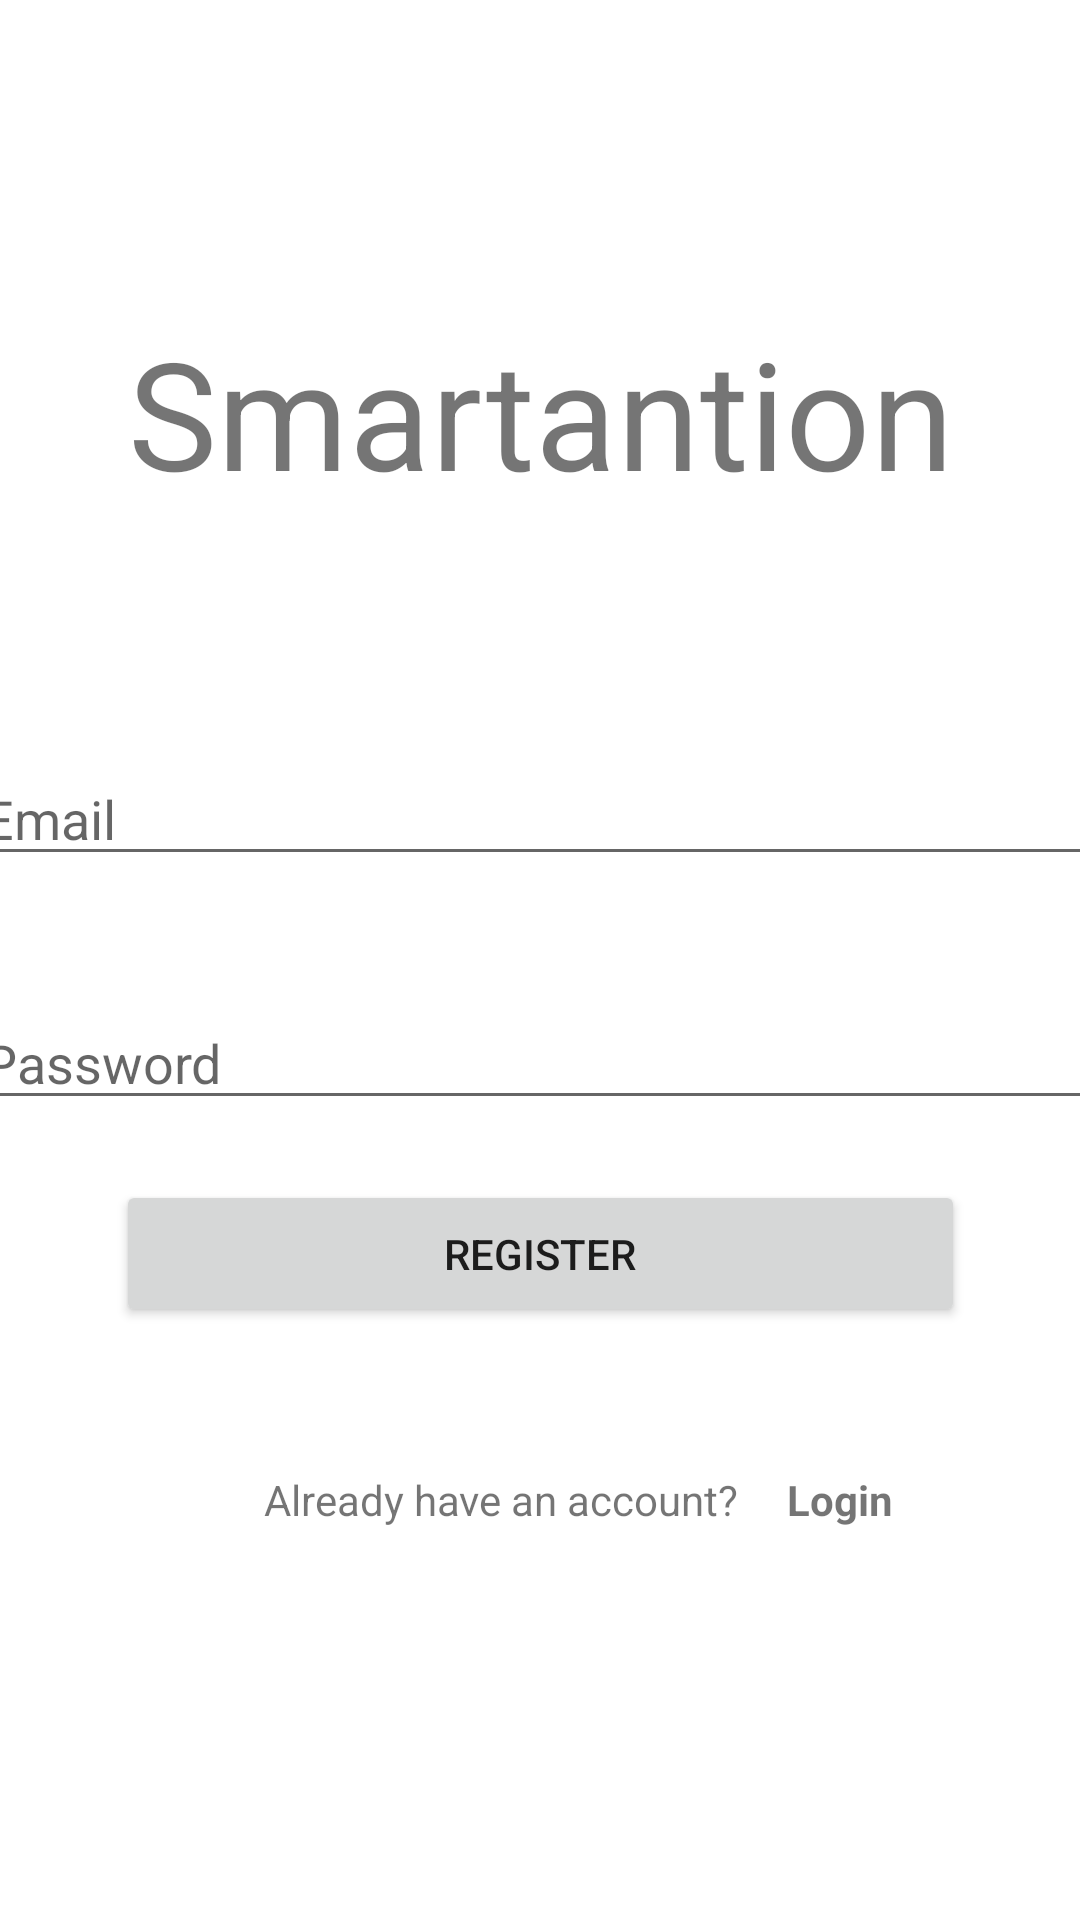

Produce the Android XML layout that renders to this screen, including the resource entries it uses.
<!-- AndroidManifest.xml: application theme Theme.Smartantion -->
<!-- res/layout/activity_register.xml -->
<?xml version="1.0" encoding="utf-8"?>
<androidx.constraintlayout.widget.ConstraintLayout xmlns:android="http://schemas.android.com/apk/res/android"
    xmlns:app="http://schemas.android.com/apk/res-auto"
    xmlns:tools="http://schemas.android.com/tools"
    android:layout_width="match_parent"
    android:layout_height="match_parent"
    tools:context=".RegisterActivity">

    <TextView
        android:id="@+id/textView"
        android:layout_width="match_parent"
        android:layout_height="wrap_content"
        android:layout_marginTop="104dp"
        android:text="Smartantion"
        android:textAlignment="center"
        android:textSize="50sp"
        app:layout_constraintRight_toRightOf="parent"
        app:layout_constraintLeft_toLeftOf="parent"
        app:layout_constraintTop_toTopOf="parent" />

    <EditText
        android:id="@+id/registerPassword"
        android:layout_width="380dp"
        android:layout_height="wrap_content"
        android:layout_marginTop="40dp"
        android:ems="10"
        android:hint="Password"
        android:inputType="textPassword"
        app:layout_constraintLeft_toLeftOf="parent"
        app:layout_constraintRight_toRightOf="parent"
        app:layout_constraintTop_toBottomOf="@id/registerEmail" />

    <EditText
        android:id="@+id/registerEmail"
        android:layout_width="380dp"
        android:layout_height="wrap_content"
        android:layout_marginTop="80dp"
        android:ems="10"
        android:hint="Email"
        android:inputType="textEmailAddress"
        app:layout_constraintLeft_toLeftOf="parent"
        app:layout_constraintRight_toRightOf="parent"
        app:layout_constraintTop_toBottomOf="@id/textView" />

    <Button
        android:id="@+id/registerButton"
        android:layout_width="283dp"
        android:layout_height="49dp"
        android:layout_marginStart="64dp"
        android:layout_marginTop="20dp"
        android:layout_marginEnd="64dp"
        android:text="Register"
        app:layout_constraintEnd_toEndOf="parent"
        app:layout_constraintStart_toStartOf="parent"
        app:layout_constraintTop_toBottomOf="@+id/registerPassword" />

    <TextView
        android:id="@+id/textView2"
        android:layout_width="wrap_content"
        android:layout_height="wrap_content"
        android:layout_marginStart="88dp"
        android:layout_marginTop="48dp"
        android:text="Already have an account?"
        app:layout_constraintStart_toStartOf="parent"
        app:layout_constraintTop_toBottomOf="@+id/registerButton" />

    <TextView
        android:id="@+id/login"
        android:layout_width="wrap_content"
        android:layout_height="wrap_content"
        android:layout_marginStart="16dp"
        android:text="Login"
        android:textStyle="bold
"
        app:layout_constraintStart_toEndOf="@+id/textView2"
        app:layout_constraintTop_toTopOf="@+id/textView2" />
</androidx.constraintlayout.widget.ConstraintLayout>
<!-- resources referenced by this layout -->
<resources>
  <style name="Theme.Smartantion" parent="Theme.MaterialComponents.DayNight.DarkActionBar">
          
          <item name="colorPrimary">@color/purple_500</item>
          <item name="colorPrimaryVariant">@color/purple_700</item>
          <item name="colorOnPrimary">@color/white</item>
          
          <item name="colorSecondary">@color/teal_200</item>
          <item name="colorSecondaryVariant">@color/teal_700</item>
          <item name="colorOnSecondary">@color/black</item>
          
          <item name="android:statusBarColor" tools:targetApi="l">?attr/colorPrimaryVariant</item>
          
      </style>
  <color name="purple_500">#FF6200EE</color>
  <color name="purple_700">#FF3700B3</color>
  <color name="white">#FFFFFFFF</color>
  <color name="teal_200">#FF03DAC5</color>
  <color name="teal_700">#FF018786</color>
  <color name="black">#FF000000</color>
</resources>
